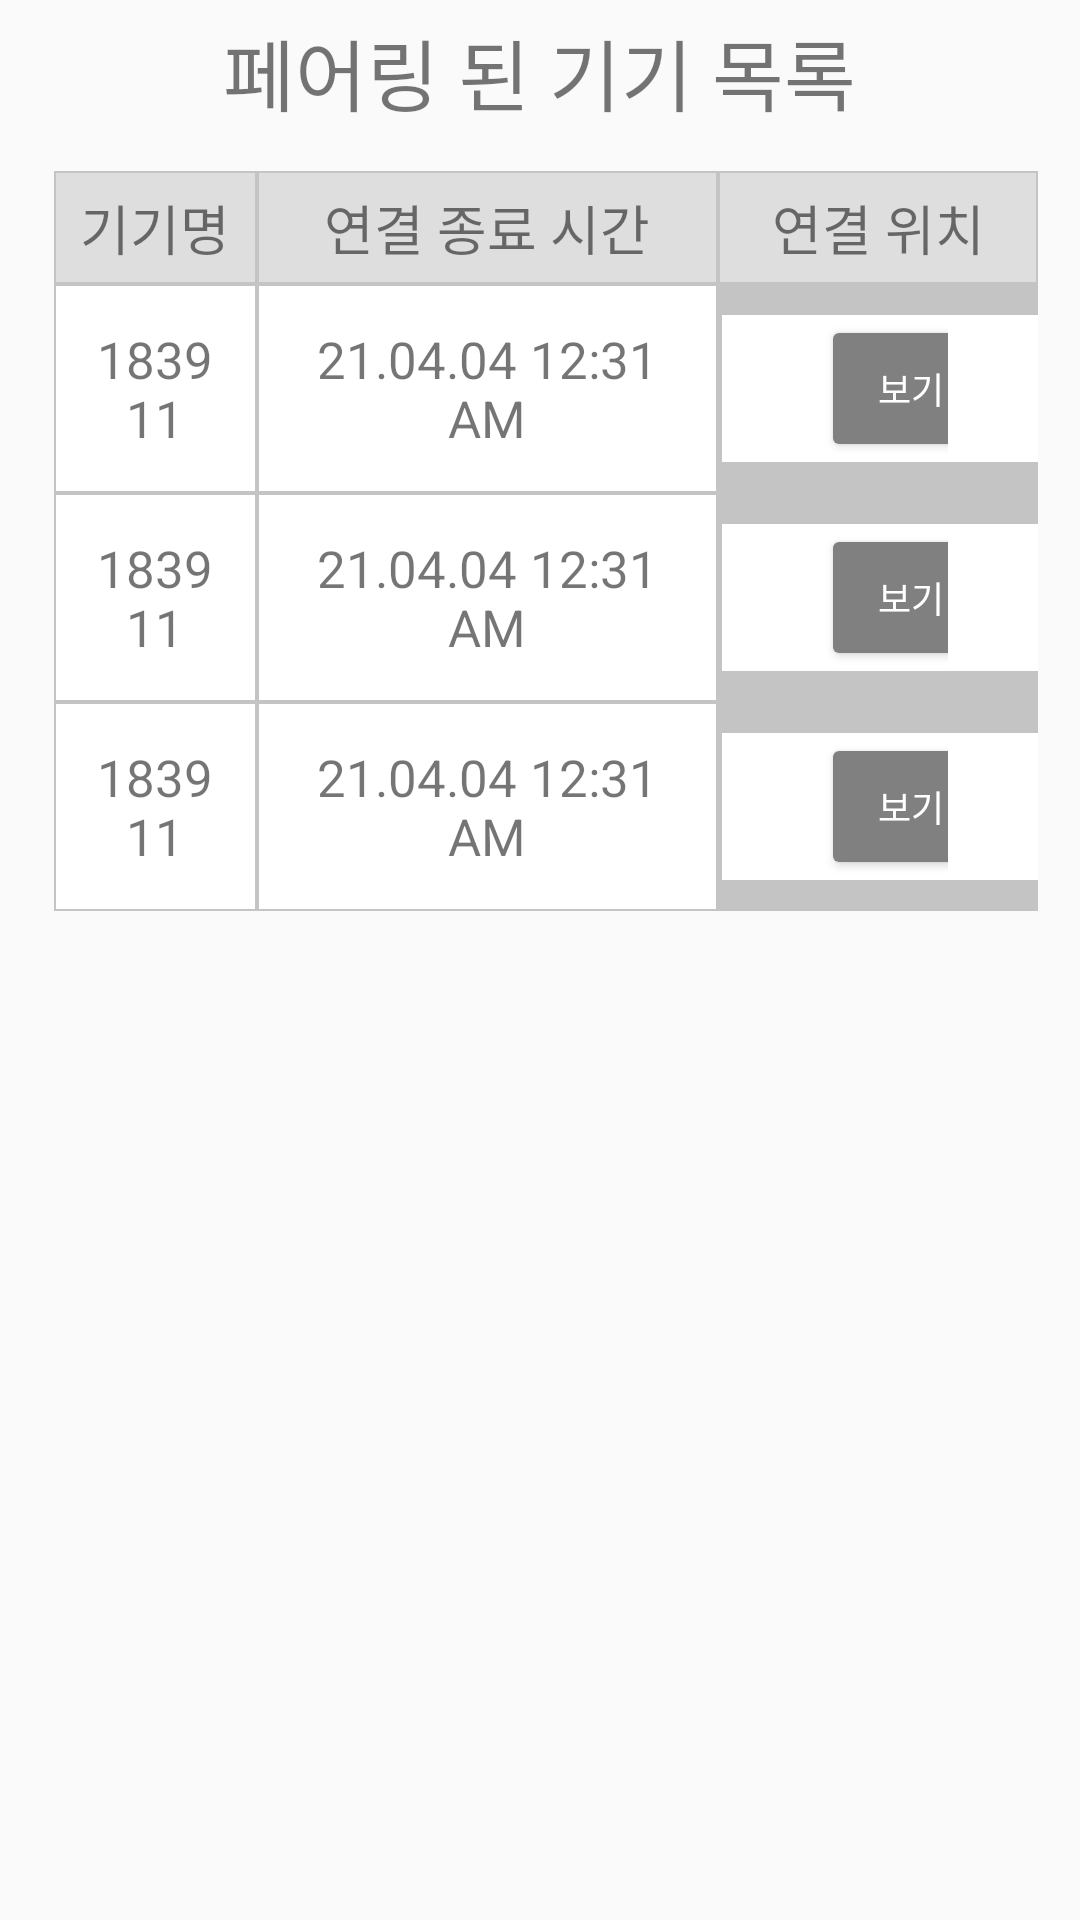

The Android layout XML behind this screen, and the referenced resources:
<!-- AndroidManifest.xml: application theme Theme.ExEar -->
<!-- res/layout/activity_device.xml -->
<?xml version="1.0" encoding="utf-8"?>

<LinearLayout
    xmlns:android="http://schemas.android.com/apk/res/android"
    android:layout_width="match_parent"
    android:layout_height="match_parent"
    android:orientation="vertical">

    <TextView
        android:layout_width="wrap_content"
        android:layout_height="wrap_content"
        android:layout_gravity="center"
        android:text="페어링 된 기기 목록"
        android:textSize="26dp"
        android:layout_marginTop="5dp"/>

    <TableLayout
        android:layout_width="match_parent"
        android:layout_height="wrap_content"
        android:padding="14dp"
        android:layout_marginLeft="4dp"
        android:stretchColumns="*"
        android:shrinkColumns="*">

        <TableRow
            android:layout_width="wrap_content"
            android:layout_height="wrap_content"
            android:background="#C4C4C4">
            <TextView
                android:id="@+id/text_deviceName"
                android:layout_width="wrap_content"
                android:layout_height="wrap_content"
                android:padding="5dp"
                android:gravity="center"
                android:text="기기명"
                android:textSize="18dp"
                android:background="#DEDEDE"
                android:layout_margin="0.5dp"/>

            <TextView
                android:id="@+id/text_connTime"
                android:layout_width="wrap_content"
                android:layout_height="wrap_content"
                android:padding="5dp"
                android:gravity="center"
                android:text="연결 종료 시간"
                android:textSize="18dp"
                android:background="#DEDEDE"
                android:layout_margin="0.5dp"/>

            <TextView
                android:id="@+id/text_connLocation"
                android:layout_width="wrap_content"
                android:layout_height="wrap_content"
                android:padding="5dp"
                android:gravity="center"
                android:text="연결 위치"
                android:textSize="18dp"
                android:background="#DEDEDE"
                android:layout_margin="0.5dp"/>
        </TableRow>

        <TableRow
            android:layout_width="wrap_content"
            android:layout_height="wrap_content"
            android:background="#C4C4C4">
            <TextView
                android:id="@+id/text_deviceName1"
                android:layout_width="wrap_content"
                android:layout_height="wrap_content"
                android:padding="13dp"
                android:gravity="center"
                android:text="183911"
                android:textSize="17dp"
                android:background="@color/white"
                android:layout_margin="0.5dp"/>

            <TextView
                android:id="@+id/text_connTime1"
                android:layout_width="wrap_content"
                android:layout_height="wrap_content"
                android:padding="13dp"
                android:gravity="center"
                android:text="21.04.04 12:31 AM"
                android:textSize="17dp"
                android:background="@color/white"
                android:layout_margin="0.5dp"/>

            <TableRow
                android:layout_width="wrap_content"
                android:layout_height="wrap_content"
                android:background="@color/white"
                android:layout_gravity="center"
                android:paddingRight="30dp"
                android:paddingLeft="33dp"
                android:layout_margin="0.5dp">
                <Button
                    android:id="@+id/btn_connLocation1"
                    android:layout_width="60dp"
                    android:layout_height="49dp"
                    android:gravity="center"
                    android:text="보기"
                    android:textSize="12dp"
                    android:textColor="@color/white"
                    android:backgroundTint="#808080"/>
            </TableRow>

        </TableRow>

        <TableRow
            android:layout_width="wrap_content"
            android:layout_height="wrap_content"
            android:background="#C4C4C4">
            <TextView
                android:id="@+id/text_deviceName2"
                android:layout_width="wrap_content"
                android:layout_height="wrap_content"
                android:padding="13dp"
                android:gravity="center"
                android:text="183911"
                android:textSize="17dp"
                android:background="@color/white"
                android:layout_margin="0.5dp"/>

            <TextView
                android:id="@+id/text_connTime2"
                android:layout_width="wrap_content"
                android:layout_height="wrap_content"
                android:padding="13dp"
                android:gravity="center"
                android:text="21.04.04 12:31 AM"
                android:textSize="17dp"
                android:background="@color/white"
                android:layout_margin="0.5dp"/>

            <TableRow
                android:layout_width="wrap_content"
                android:layout_height="wrap_content"
                android:background="@color/white"
                android:layout_gravity="center"
                android:paddingRight="30dp"
                android:paddingLeft="33dp"
                android:layout_margin="0.5dp">
                <Button
                    android:id="@+id/btn_connLocation2"
                    android:layout_width="60dp"
                    android:layout_height="49dp"
                    android:gravity="center"
                    android:text="보기"
                    android:textSize="12dp"
                    android:textColor="@color/white"
                    android:backgroundTint="#808080"/>
            </TableRow>

        </TableRow>

        <TableRow
            android:layout_width="wrap_content"
            android:layout_height="wrap_content"
            android:background="#C4C4C4">
            <TextView
                android:id="@+id/text_deviceName3"
                android:layout_width="wrap_content"
                android:layout_height="wrap_content"
                android:padding="13dp"
                android:gravity="center"
                android:text="183911"
                android:textSize="17dp"
                android:background="@color/white"
                android:layout_margin="0.5dp"/>

            <TextView
                android:id="@+id/text_connTime3"
                android:layout_width="wrap_content"
                android:layout_height="wrap_content"
                android:padding="13dp"
                android:gravity="center"
                android:text="21.04.04 12:31 AM"
                android:textSize="17dp"
                android:background="@color/white"
                android:layout_margin="0.5dp"/>

            <TableRow
                android:layout_width="wrap_content"
                android:layout_height="wrap_content"
                android:background="@color/white"
                android:layout_gravity="center"
                android:paddingRight="30dp"
                android:paddingLeft="33dp"
                android:layout_margin="0.5dp">
                <Button
                    android:id="@+id/btn_connLocation3"
                    android:layout_width="60dp"
                    android:layout_height="49dp"
                    android:gravity="center"
                    android:text="보기"
                    android:textSize="12dp"
                    android:textColor="@color/white"
                    android:backgroundTint="#808080"/>
            </TableRow>
        </TableRow>
    </TableLayout>
</LinearLayout>
<!-- resources referenced by this layout -->
<resources>
  <style name="Theme.ExEar" parent="Theme.AppCompat.Light.DarkActionBar">
          
          <item name="colorPrimary">@color/purple_500</item>
          <item name="colorPrimaryDark">@color/purple_700</item>
          <item name="colorAccent">@color/teal_200</item>
          
      </style>
  <!-- not gathered from this repository: default colours our renderer supplied (Android Studio template values) -->
  <color name="purple_500">#FF6200EE</color>
  <color name="purple_700">#FF3700B3</color>
  <color name="teal_200">#FF03DAC5</color>
  <color name="white">#FFFFFFFF</color>
</resources>
